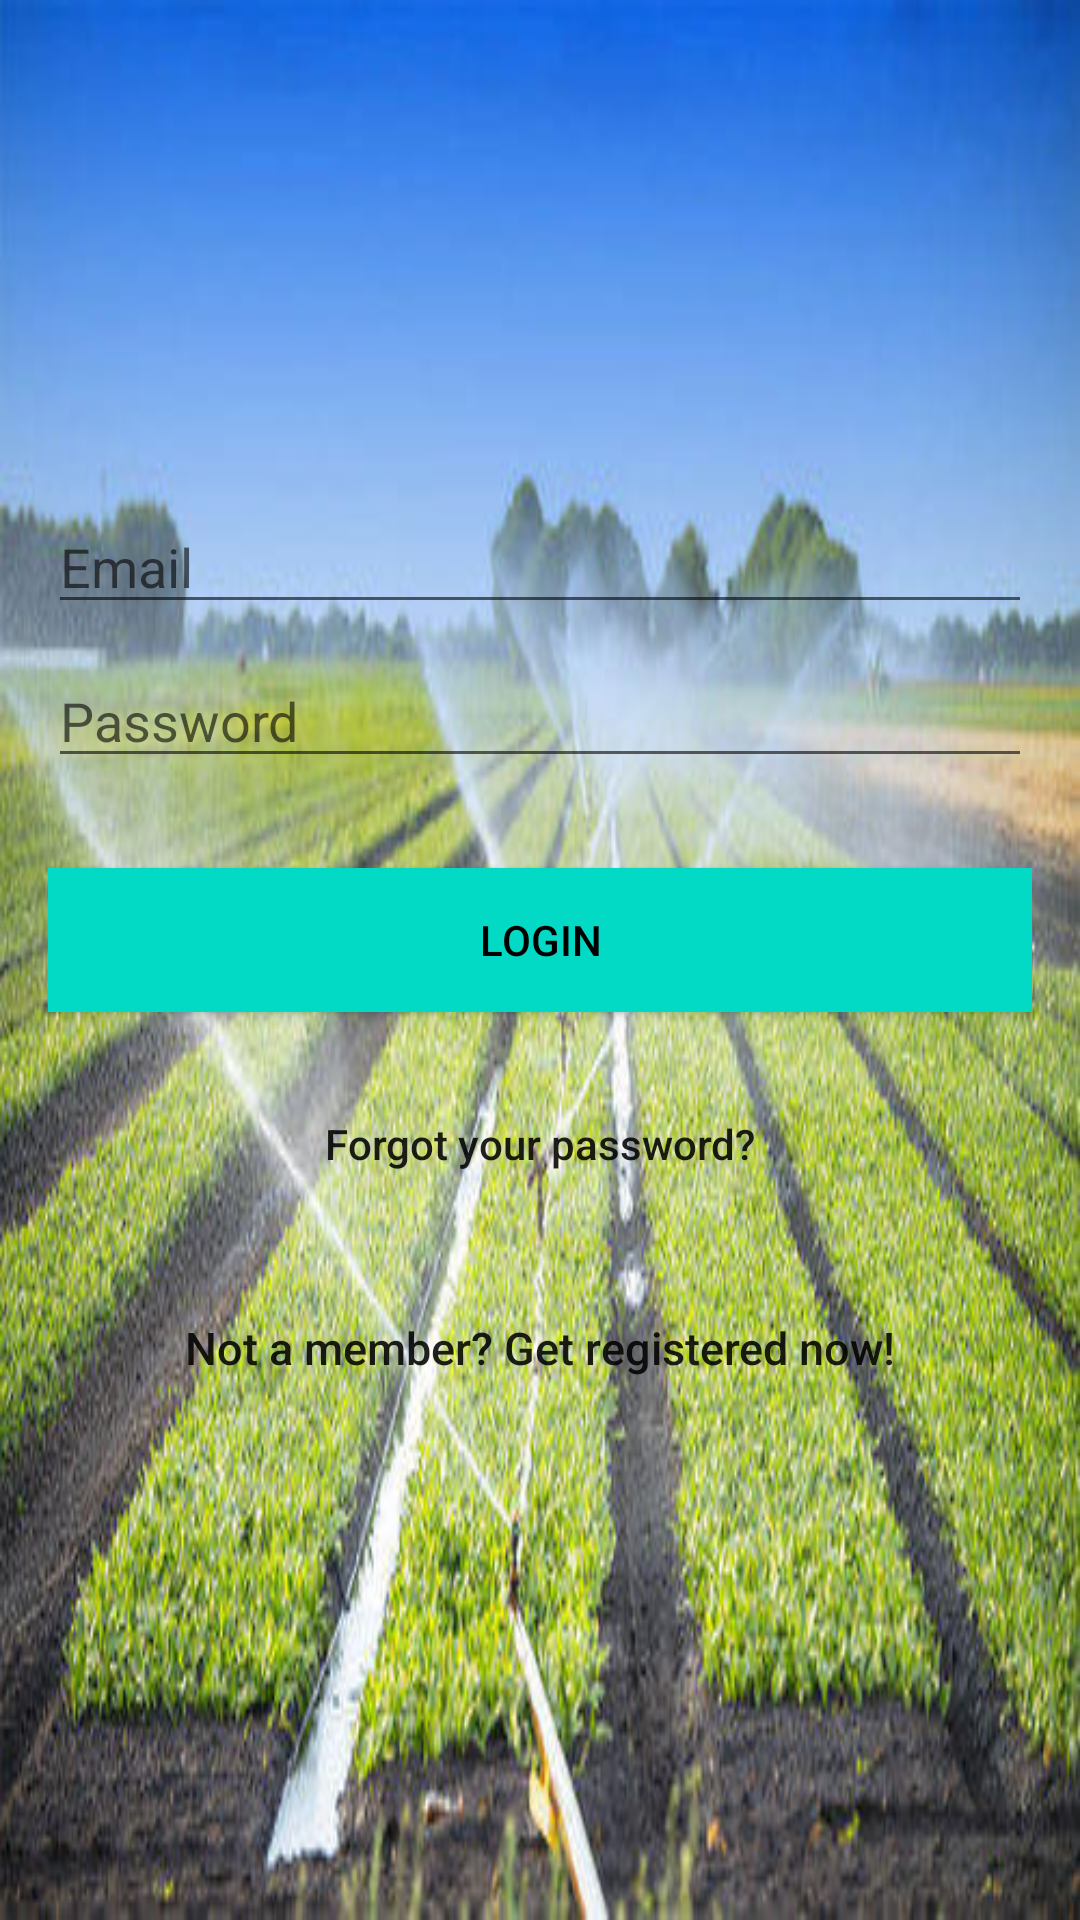

Android layout source for this screen:
<!-- AndroidManifest.xml: application theme AppTheme -->
<!-- res/layout/activity_login.xml -->
<?xml version="1.0" encoding="utf-8"?>
<androidx.constraintlayout.widget.ConstraintLayout xmlns:android="http://schemas.android.com/apk/res/android"
    xmlns:app="http://schemas.android.com/apk/res-auto"
    xmlns:tools="http://schemas.android.com/tools"
    android:layout_width="match_parent"
    android:layout_height="match_parent"
    tools:context=".Login">


   <LinearLayout
       android:layout_height="match_parent"
       android:layout_width="match_parent"
       android:padding="@dimen/activity_horizontal_margin"
       android:orientation="vertical"
       android:gravity="center"
       android:background="@drawable/irrigation">

    <EditText
        android:layout_height="wrap_content"
        android:layout_width="match_parent"
        android:layout_marginBottom="10dp"
        android:textColor="@android:color/black"
        android:inputType="textEmailAddress"
        android:hint="@string/hint_email"
        android:id="@+id/email"/>

    <EditText
        android:layout_height="wrap_content"
        android:layout_width="fill_parent"
        android:layout_marginBottom="10dp"
        android:textColor="@android:color/black"
        android:inputType="textPassword"
        android:hint="@string/hint_password"
        android:id="@+id/password"/>

    


    <Button
        android:layout_height="wrap_content"
        android:layout_width="fill_parent"
        android:background="@color/colorAccent"
        android:textColor="@android:color/black"
        android:id="@+id/btn_login"
        android:text="@string/btn_login"
        android:layout_marginTop="20dip"/>

    <Button
        android:layout_height="wrap_content"
        android:layout_width="fill_parent"
        android:background="@null"
        android:textColor="@color/common_google_signin_btn_text_dark_focused"
        android:id="@+id/btn_reset_password"
        android:text="@string/btn_forgot_password"
        android:layout_marginTop="20dip"
        android:textAllCaps="false"/>

    


    <Button
        android:layout_height="wrap_content"
        android:layout_width="fill_parent"
        android:background="@null"
        tools:ignore="SpUsage"
        android:textColor="@color/common_google_signin_btn_text_dark_focused"
        android:id="@+id/btn_signup"
        android:text="@string/btn_link_to_register"
        android:layout_marginTop="20dip"
        android:textAllCaps="false"
        android:textSize="15dp"/>

</LinearLayout>

<ProgressBar
    android:layout_height="100dp"
    android:layout_width="100dp"
    tools:ignore="MissingConstraints"
    android:layout_gravity="center|bottom"
    android:id="@+id/progressBar"
    tools:layout_editor_absoluteY="162dp"
    tools:layout_editor_absoluteX="142dp"
    android:visibility="gone"/>
</androidx.constraintlayout.widget.ConstraintLayout>
<!-- resources referenced by this layout -->
<resources>
  <color name="colorAccent">#03DAC5</color>
  <dimen name="activity_horizontal_margin">16dp</dimen>
  <!-- drawable irrigation: jpg bitmap (drawable-v24, 47671 bytes) -->
  <string name="btn_forgot_password">Forgot your password?</string>
  <string name="btn_link_to_register">Not a member? Get registered now!</string>
  <string name="btn_login">LOGIN</string>
  <string name="hint_email">Email</string>
  <string name="hint_password">Password</string>
  <style name="AppTheme" parent="Theme.AppCompat.Light.DarkActionBar">
          
          <item name="colorPrimary">@color/colorPrimaryDark</item>
          <item name="colorPrimaryDark">@color/colorPrimaryDark</item>
          <item name="colorAccent">@color/colorAccent</item>
      </style>
  <color name="colorPrimaryDark">#3700B3</color>
</resources>
